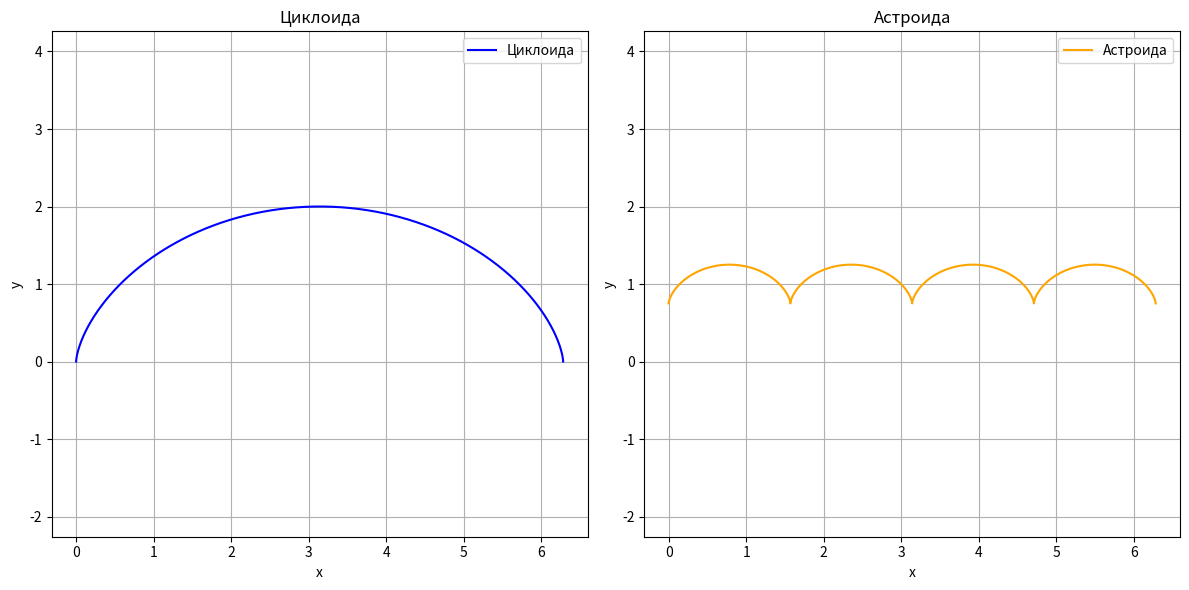

The script that saved this image:
import numpy as np
import matplotlib.pyplot as plt

# Параметры
R = 1  # радиус

# Параметр t
t_cycloid = np.linspace(0, 2 * np.pi, 1000)
t_astroide = np.linspace(0, 2 * np.pi, 1000)

# Циклоида
x_cycloid = R * (t_cycloid - np.sin(t_cycloid))
y_cycloid = R * (1 - np.cos(t_cycloid))

# Астроида
x_astroide = R * (t_astroide - (1/4) * np.sin(4 * t_astroide))
y_astroide = R * (1 - (1/4) * np.cos(4 * t_astroide))

# Построение графиков
plt.figure(figsize=(12, 6))

# Циклоида
plt.subplot(1, 2, 1)
plt.plot(x_cycloid, y_cycloid, label='Циклоида', color='blue')
plt.title('Циклоида')
plt.xlabel('x')
plt.ylabel('y')
plt.axis('equal')
plt.grid()
plt.legend()

# Астроида
plt.subplot(1, 2, 2)
plt.plot(x_astroide, y_astroide, label='Астроида', color='orange')
plt.title('Астроида')
plt.xlabel('x')
plt.ylabel('y')
plt.axis('equal')
plt.grid()
plt.legend()

plt.tight_layout()
plt.show()
